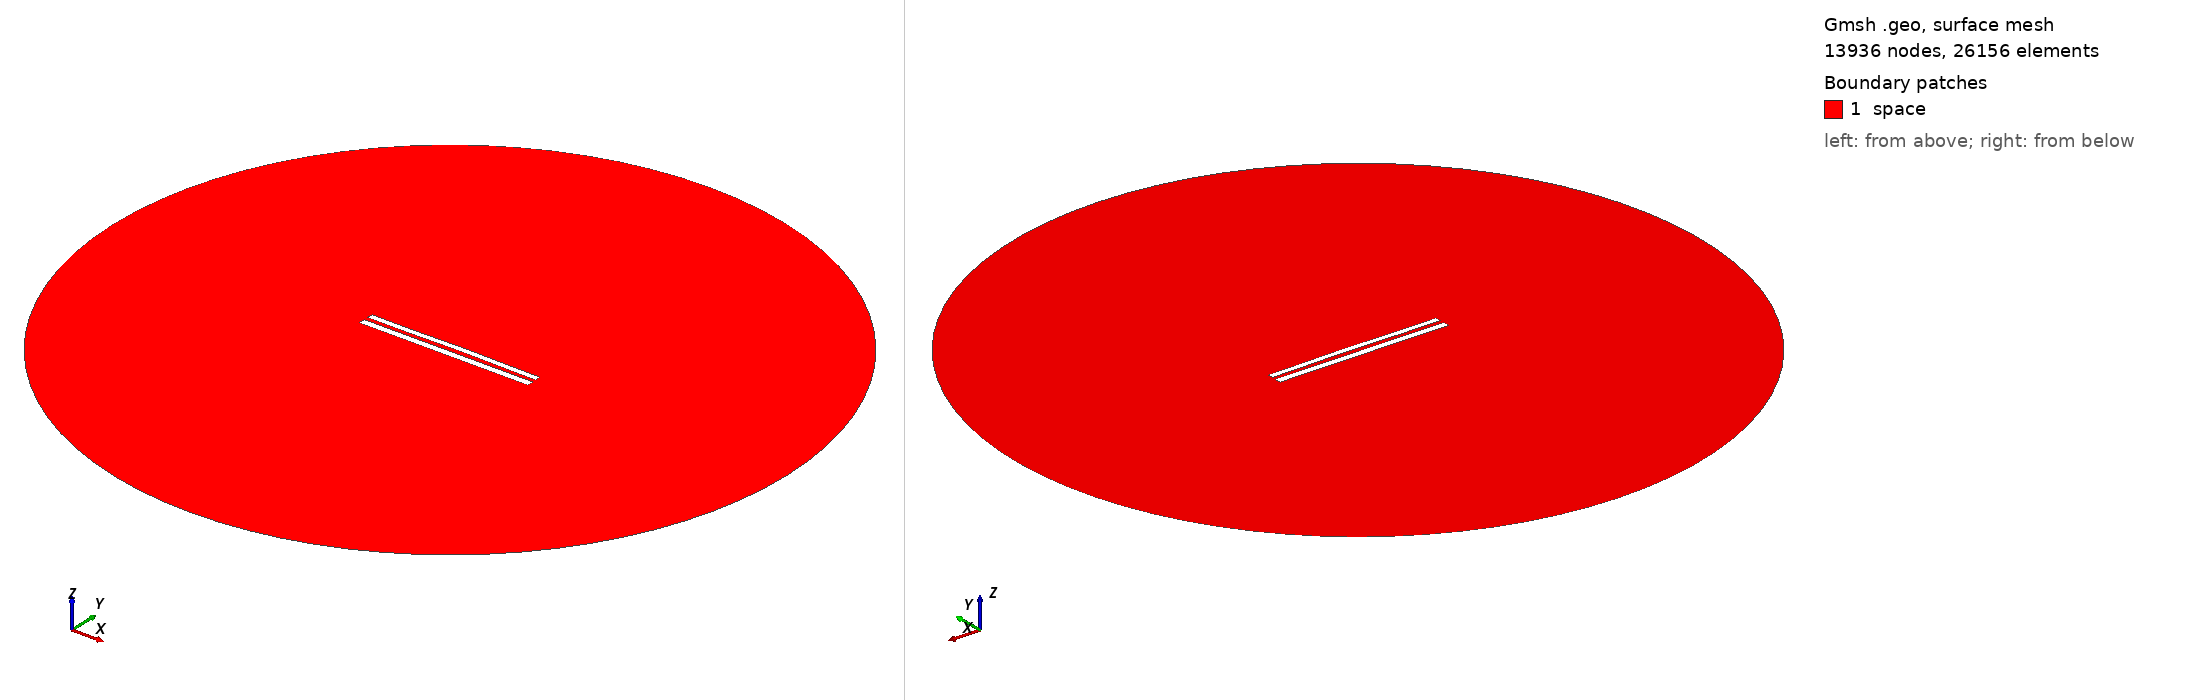

Gmsh geometry script, surface-meshed: 13936 nodes, 26156 surface elements. Boundary patches (legend numbers): 1 space. Left view from above one corner, right view from below the opposite corner. Legend entries are the model's physical surfaces. The drawing asked Gmsh for element sizes between 1% and 20% of the model's largest extent; the script's own settings can give other sizes.

=== 9107.geo (drawn) ===
//---------------------------------------
// Geometry kernel
//---------------------------------------

SetFactory("OpenCASCADE");



//---------------------------------------
// Parameters of the geometry
//---------------------------------------

// Overetch of the upper plate
overetch = 0.25;

// Distance between the plates
distance = 2.5;

// Discretization over the x axis (for the deformation)
nx = 50; 

// Length of the plate
L = 100 - overetch; 

// Number of modes
n = 4; 

// 1st mode coefficient
coeff(1) = 0.0;
beta(1) = 0.596864 * 3.1415926535 / L;

// 2nd mode coefficient
coeff(2) = 0.15;
beta(2) = 1.49418 * 3.1415926535 / L;

// 3rd mode coefficient
coeff(3) = -0.075;
beta(3) = 2.50025 * 3.1415926535 / L;

// 4th mode coefficient
coeff(4) = -0.075;
beta(4) = 3.49999 * 3.1415926535 / L;



//---------------------------------------
// Upper plate (deformed rectangle)
//---------------------------------------

// Coordiantes of the upper plate
xmin = -50;
xmax = 50 - overetch;

// Height of the upper plate
yheight = 4 - 2 * overetch;

// Indexes of the points
UpperID[] = {};
LowerID[] = {};
LeftID[] = {};
RightID[] = {};

// Point index
p = 1;

// Horizontal edges
For i In {1:nx}
    x = xmin + (i-1)*(xmax - xmin)/(nx-1);

    y_bottom = distance / 2 + overetch;
    For j In {1:n}
        C = (Cosh(beta(j)*L) + Cos(beta(j)*L)) / (Sinh(beta(j)*L) + Sin(beta(j)*L));
        y_bottom  = y_bottom + coeff(j) * (Cosh(beta(j)*(x+50)) - Cos(beta(j)*(x+50)) - C * (Sinh(beta(j)*(x+50)) - Sin(beta(j)*(x+50))));
    EndFor

    y_top = y_bottom + yheight;

    Point(p) = {x, y_top, 0, 1.0};
    UpperID[i] = p;
    p = p + 1;

    Point(p) = {x, y_bottom, 0, 1.0};
    LowerID[i] = p;
    p = p + 1;
EndFor

// Create point lists
UpperPts[] = {}; LowerPts[] = {};
For i In {1:nx}
  UpperPts[] += {UpperID[i]};
  LowerPts[] += {LowerID[i]};
EndFor

// Build splines
Spline(1) = {UpperPts[]};
Spline(2) = {LowerPts[]};
Line(3) = {LowerPts[nx-1], UpperPts[nx-1]};
Line(4) = {LowerPts[0], UpperPts[0]};

// Build the plane surface
Curve Loop(1) = {2, 3, -1, -4};
Plane Surface(1) = {1};



//---------------------------------------
// Lower plate (rectangle)
//---------------------------------------

// Vertices
Point(1001) = {-50, -1, 0, 1.0};
Point(1002) = { 50, -1, 0, 1.0};
Point(1003) = { 50,  -5, 0, 1.0};
Point(1004) = {-50,  -5, 0, 1.0};

// Edges
Line(5) = {1001, 1002};
Line(6) = {1002, 1003};
Line(7) = {1003, 1004};
Line(8) = {1004, 1001};

// Plane surface
Line Loop(2) = {5, 6, 7, 8};
Plane Surface(2) = {2}; 



//---------------------------------------
// Outer (fictious) boundary
//---------------------------------------

// Points
Point(1005) = {0, 0, 0};       // Center
Point(1006) = {200, 0, 0};     // Start point
Point(1007) = {0, 200, 0};     // 90 degrees
Point(1008) = {-200, 0, 0};    // 180 degrees
Point(1009) = {0, -200, 0};    // 270 degrees

// Circle arcs (each needs start, center, end)
Circle(9) = {1006, 1005, 1007};
Circle(10) = {1007, 1005, 1008};
Circle(11) = {1008, 1005, 1009};
Circle(12) = {1009, 1005, 1006};

// Plane surface for the entire domain
Curve Loop(3) = {9, 10, 11, 12};
Surface(3) = {3};

// Subtract the plates from the whole domain to obtain the actual domain where we want to solve the equations
BooleanDifference{ Surface{3}; Delete; }{ Surface{1}; Surface{2}; Delete; }




//---------------------------------------
// Transfinite Lines/Curves
//---------------------------------------

// Set the number of points on the boundaries
r = 7;

// Plates
Transfinite Curve {1, 2} = 50*r Using Progression 1;
Transfinite Curve {3, 4} = 2*r Using Progression 1;
Transfinite Line {5, 7} = 50*r Using Progression 1;
Transfinite Line {6, 8} = 2*r Using Progression 1;

// Outer boundary
Transfinite Line {9, 10, 11, 12} = 20 Using Progression 1;



//---------------------------------------
// Physical groups
//---------------------------------------                

// Physical curves (boundaries)
Physical Line("force_segment", 10) = {2};
Physical Line("upper_plate", 11) = {1, 3, 4};
Physical Line("lower_plate", 12) = {5, 6, 7, 8};
Physical Line("boundary", 20) = {9, 10, 11, 12};

// Physical Surfaces
Physical Surface("space", 30) = {3};



//---------------------------------------
// 6. Generate the Mesh
//---------------------------------------

// 2D mesh generation
Mesh 2;
